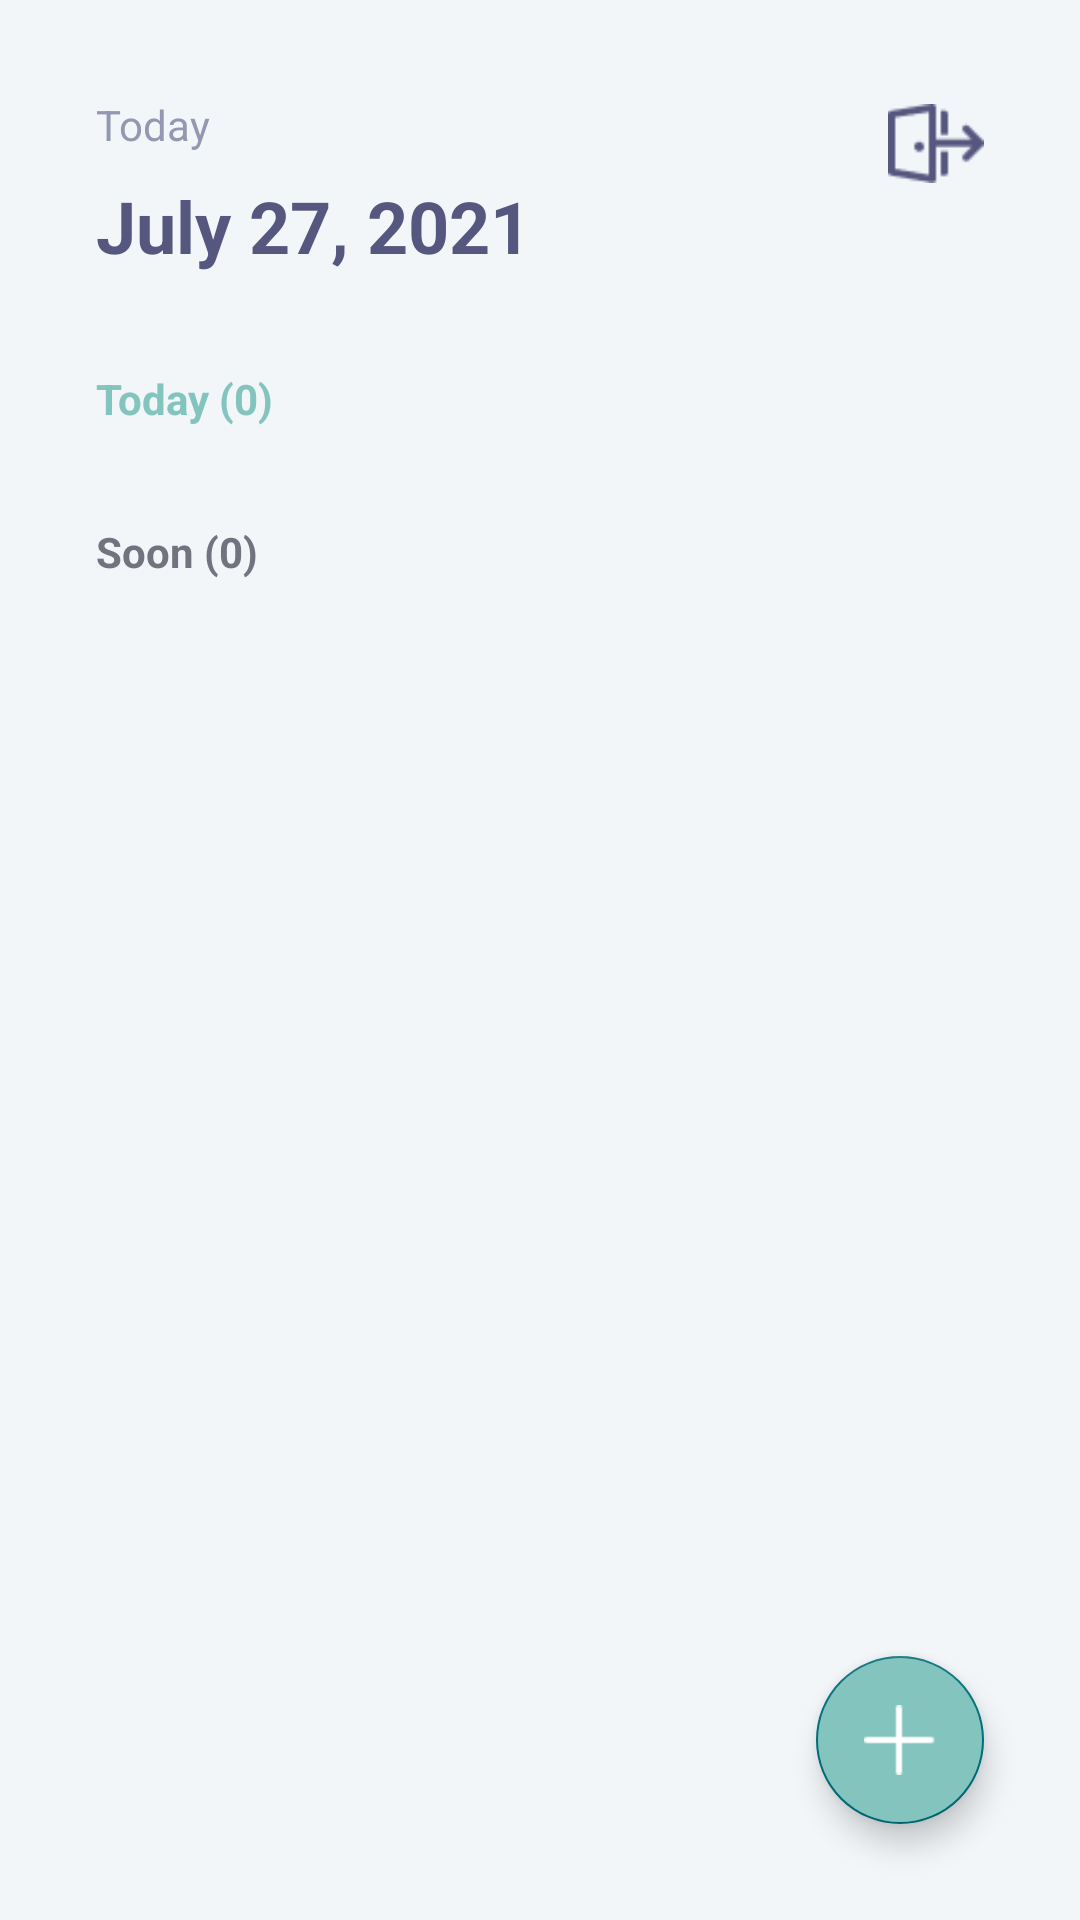

Android layout source for this screen:
<!-- AndroidManifest.xml: application theme Theme.Titan -->
<!-- res/layout/activity_admin_home.xml -->
<?xml version="1.0" encoding="utf-8"?>
<androidx.constraintlayout.widget.ConstraintLayout xmlns:android="http://schemas.android.com/apk/res/android"
    xmlns:app="http://schemas.android.com/apk/res-auto"
    xmlns:tools="http://schemas.android.com/tools"
    android:layout_width="match_parent"
    android:layout_height="match_parent"
    android:background="@color/background_secondary"
    tools:context=".AdminHomeActivity">

    <TextView
        android:id="@+id/tv_date_title"
        android:layout_width="wrap_content"
        android:layout_height="wrap_content"
        android:layout_marginStart="32dp"
        android:layout_marginTop="32dp"
        android:text="Today"
        android:textColor="@color/input_placeholder"
        app:layout_constraintStart_toStartOf="parent"
        app:layout_constraintTop_toTopOf="parent" />

    <TextView
        android:id="@+id/tv_date"
        android:layout_width="wrap_content"
        android:layout_height="wrap_content"
        android:layout_marginStart="32dp"
        android:layout_marginTop="8dp"
        android:text="July 27, 2021"
        android:textColor="@color/base"
        android:textSize="24sp"
        android:textStyle="bold"
        app:layout_constraintStart_toStartOf="parent"
        app:layout_constraintTop_toBottomOf="@+id/tv_date_title" />

    <TextView
        android:id="@+id/tv_today_label"
        android:layout_width="wrap_content"
        android:layout_height="wrap_content"
        android:layout_marginStart="32dp"
        android:layout_marginTop="32dp"
        android:text="Today (0)"
        android:textColor="@color/green"
        android:textStyle="bold"
        app:layout_constraintStart_toStartOf="parent"
        app:layout_constraintTop_toBottomOf="@+id/tv_date" />

    <androidx.recyclerview.widget.RecyclerView
        android:id="@+id/rv_today_events"
        android:layout_width="match_parent"
        android:layout_height="0dp"
        android:layout_marginStart="32dp"
        android:layout_marginTop="16dp"
        android:layout_marginEnd="32dp"
        app:layout_constraintEnd_toEndOf="parent"
        app:layout_constraintHorizontal_bias="0.0"
        app:layout_constraintStart_toStartOf="parent"
        app:layout_constraintTop_toBottomOf="@+id/tv_today_label">

    </androidx.recyclerview.widget.RecyclerView>

    <TextView
        android:id="@+id/tv_soon_label"
        android:layout_width="wrap_content"
        android:layout_height="wrap_content"
        android:layout_marginStart="32dp"
        android:layout_marginTop="16dp"
        android:text="Soon (0)"
        android:textColor="@color/input_text"
        android:textStyle="bold"
        app:layout_constraintStart_toStartOf="parent"
        app:layout_constraintTop_toBottomOf="@+id/rv_today_events" />

    <androidx.recyclerview.widget.RecyclerView
        android:id="@+id/rv_soon_events"
        android:layout_width="match_parent"
        android:layout_height="0dp"
        android:layout_marginStart="32dp"
        android:layout_marginTop="16dp"
        android:layout_marginEnd="32dp"
        app:layout_constraintEnd_toEndOf="parent"
        app:layout_constraintStart_toStartOf="parent"
        app:layout_constraintTop_toBottomOf="@+id/tv_soon_label">

    </androidx.recyclerview.widget.RecyclerView>

    <com.google.android.material.floatingactionbutton.FloatingActionButton
        android:id="@+id/btn_add_event"
        android:layout_width="wrap_content"
        android:layout_height="wrap_content"
        android:layout_marginEnd="32dp"
        android:layout_marginBottom="32dp"
        android:backgroundTint="@color/green"
        android:clickable="true"
        app:layout_constraintBottom_toBottomOf="parent"
        app:layout_constraintEnd_toEndOf="parent"
        app:srcCompat="@drawable/add" />

    <ImageButton
        android:id="@+id/btn_logout"
        android:layout_width="32dp"
        android:layout_height="32dp"
        android:layout_marginTop="32dp"
        android:layout_marginEnd="32dp"
        android:background="@android:color/transparent"
        android:scaleType="centerInside"
        app:layout_constraintEnd_toEndOf="parent"
        app:layout_constraintTop_toTopOf="parent"
        app:srcCompat="@drawable/logout" />
</androidx.constraintlayout.widget.ConstraintLayout>
<!-- resources referenced by this layout -->
<resources>
  <color name="background_secondary">#F2F6F9</color>
  <color name="base">#55577F</color>
  <color name="green">#83C5BE</color>
  <color name="input_placeholder">#9397B0</color>
  <color name="input_text">#72737E</color>
  <!-- drawable add: png bitmap (drawable, 217 bytes) -->
  <!-- drawable logout: png bitmap (drawable, 755 bytes) -->
  <style name="Theme.Titan" parent="Theme.MaterialComponents.Light.NoActionBar">
          
          <item name="colorPrimary">@color/green</item>
          <item name="colorPrimaryVariant">@color/green</item>
          <item name="colorOnPrimary">@color/white</item>
          
          <item name="colorSecondary">@color/darkgreen</item>
          <item name="colorSecondaryVariant">@color/darkgreen</item>
          <item name="colorOnSecondary">@color/white</item>
          
          <item name="android:statusBarColor" tools:targetApi="l">?attr/colorPrimaryVariant</item>
          
      </style>
  <color name="white">#FFF</color>
  <color name="darkgreen">#006D77</color>
</resources>
